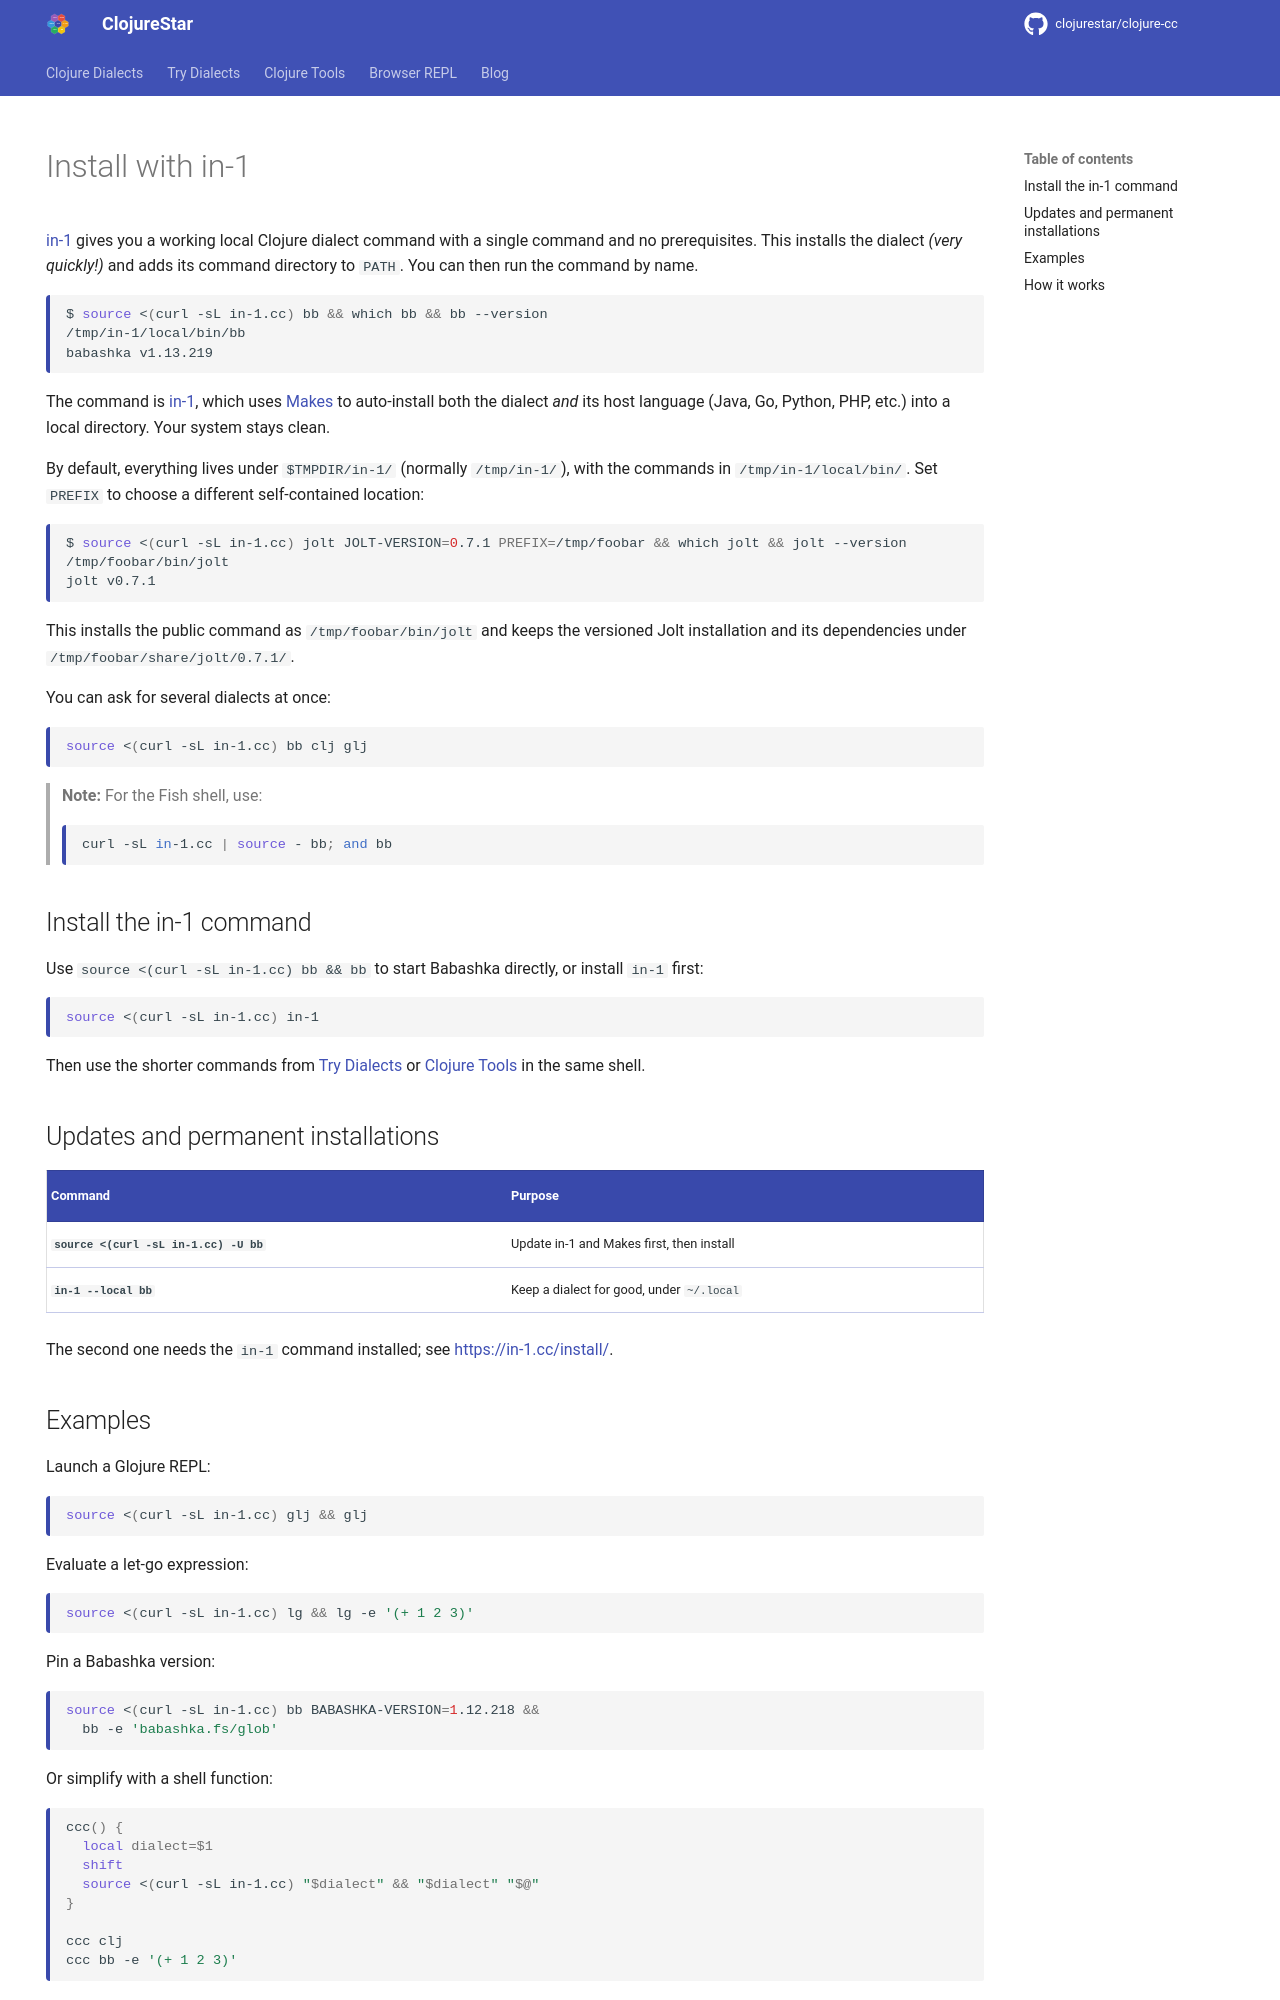

repository: clojurestar/clojure-cc · page: in-1/index.html · generator: mkdocs

---
title: in-1
description:
  Install Clojure dialects and tools with no prerequisites.
hide:
- navigation
---

# Install with in-1

[in-1](https://in-1.cc) gives you a working local Clojure dialect command
with a single command and no prerequisites.
This installs the dialect _(very quickly!)_ and adds its command directory to
`PATH`.
You can then run the command by name.

```bash
$ source <(curl -sL in-1.cc) bb && which bb && bb --version
/tmp/in-1/local/bin/bb
babashka v1.13.219
```

The command is [in-1](https://in-1.cc), which uses
[Makes](https://github.com/makeplus/makes) to auto-install both the dialect
*and* its host language (Java, Go, Python, PHP, etc.) into a local directory.
Your system stays clean.

By default, everything lives under `$TMPDIR/in-1/` (normally `/tmp/in-1/`),
with the commands in `/tmp/in-1/local/bin/`.
Set `PREFIX` to choose a different self-contained location:

```bash
$ source <(curl -sL in-1.cc) jolt JOLT-VERSION=0.7.1 PREFIX=/tmp/foobar && which jolt && jolt --version
/tmp/foobar/bin/jolt
jolt v0.7.1
```

This installs the public command as `/tmp/foobar/bin/jolt` and keeps the
versioned Jolt installation and its dependencies under
`/tmp/foobar/share/jolt/0.7.1/`.

You can ask for several dialects at once:

```bash
source <(curl -sL in-1.cc) bb clj glj
```

> **Note:** For the Fish shell, use:
> ```fish
> curl -sL in-1.cc | source - bb; and bb
> ```


## Install the in-1 command

Use `source <(curl -sL in-1.cc) bb && bb` to start Babashka directly, or
install `in-1` first:

```bash
source <(curl -sL in-1.cc) in-1
```

Then use the shorter commands from [Try Dialects](try.md) or
[Clojure Tools](tools.md) in the same shell.


## Updates and permanent installations

| Command | Purpose |
|:--------|---------|
| **`source <(curl -sL in-1.cc) -U bb`** | Update in-1 and Makes first, then install |
| **`in-1 --local bb`** | Keep a dialect for good, under `~/.local` |

The second one needs the `in-1` command installed; see
<https://in-1.cc/install/>.


## Examples

Launch a Glojure REPL:

```bash
source <(curl -sL in-1.cc) glj && glj
```

Evaluate a let-go expression:

```bash
source <(curl -sL in-1.cc) lg && lg -e '(+ 1 2 3)'
```

Pin a Babashka version:

```bash
source <(curl -sL in-1.cc) bb BABASHKA-VERSION=1.12.218 &&
  bb -e 'babashka.fs/glob'
```

Or simplify with a shell function:

```bash
ccc() {
  local dialect=$1
  shift
  source <(curl -sL in-1.cc) "$dialect" && "$dialect" "$@"
}

ccc clj
ccc bb -e '(+ 1 2 3)'
```
